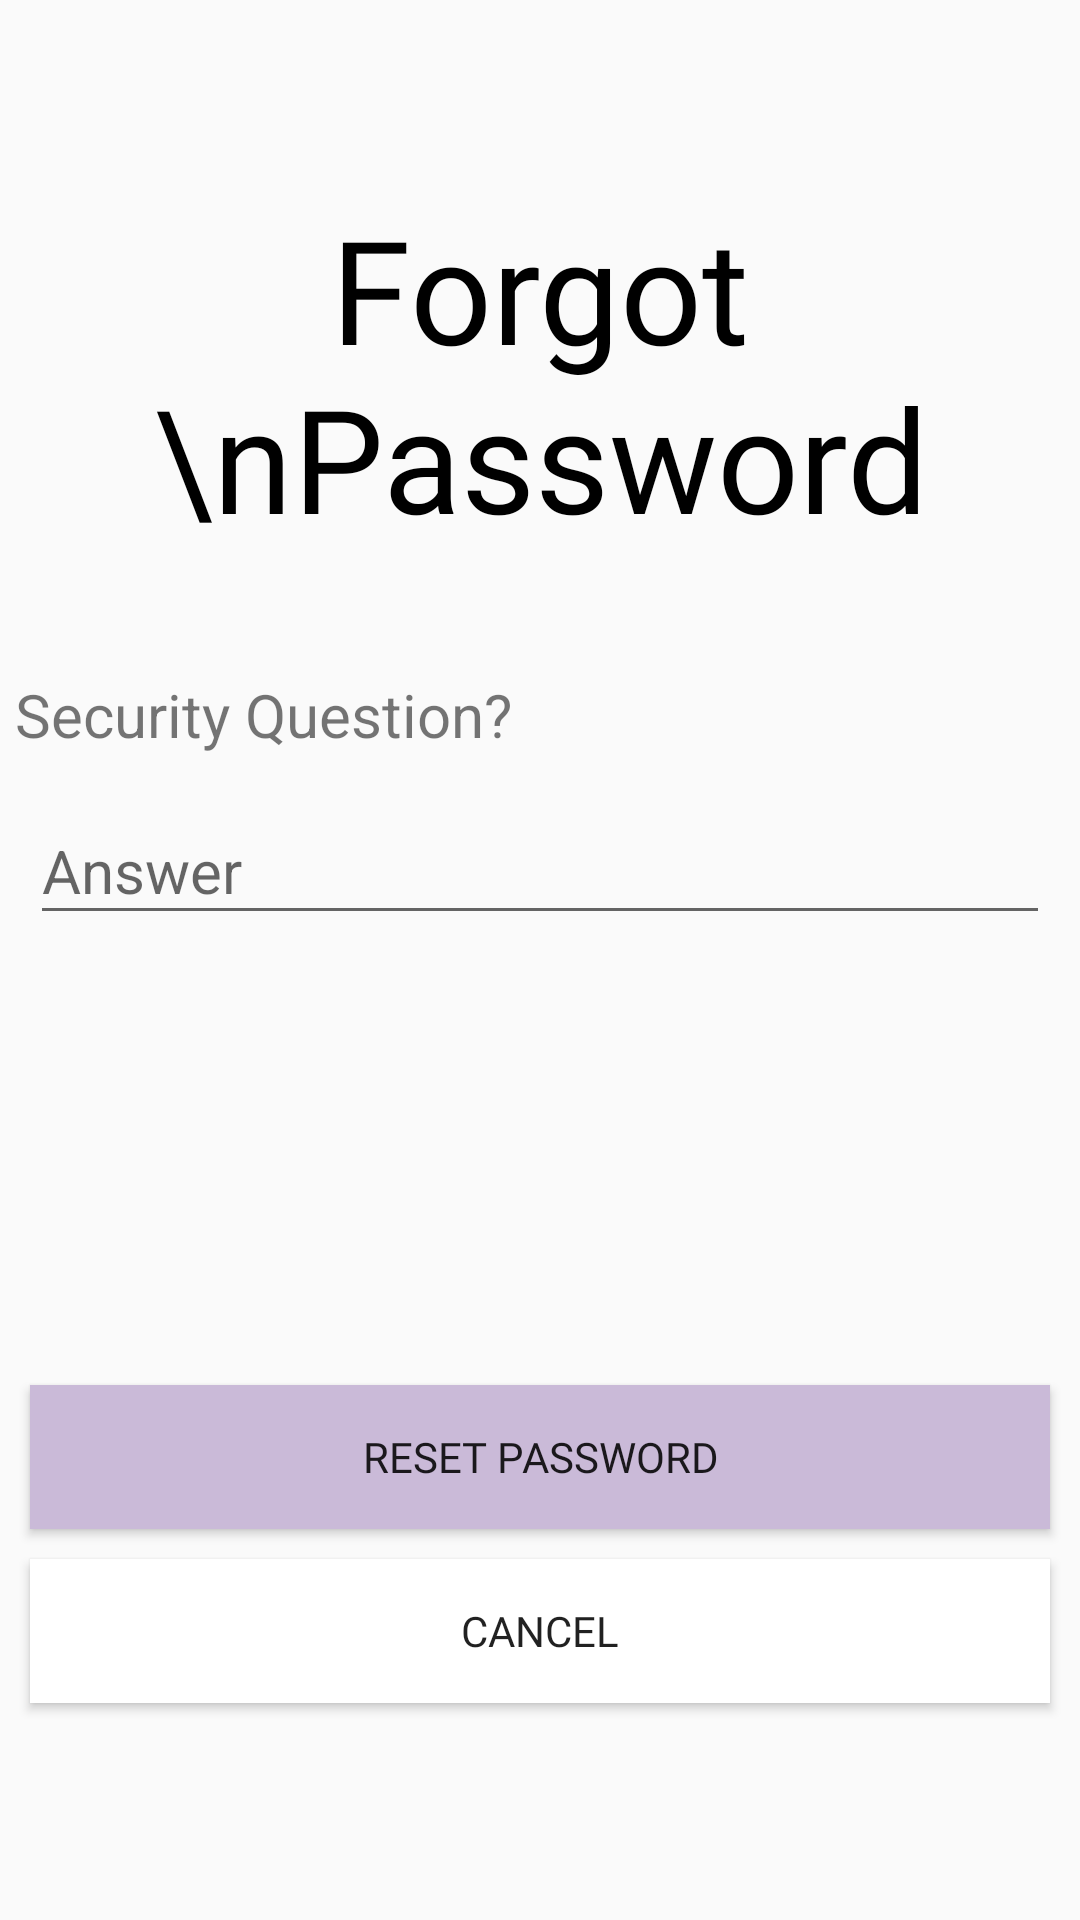

Produce the Android XML layout that renders to this screen, including the resource entries it uses.
<!-- AndroidManifest.xml: application theme Theme.MAD24P03Team2 -->
<!-- res/layout/activity_forgot_password_security.xml -->
<?xml version="1.0" encoding="utf-8"?>
<androidx.constraintlayout.widget.ConstraintLayout xmlns:android="http://schemas.android.com/apk/res/android"
    xmlns:app="http://schemas.android.com/apk/res-auto"
    xmlns:tools="http://schemas.android.com/tools"
    android:id="@+id/main"
    android:layout_width="match_parent"
    android:layout_height="match_parent"
    tools:context=".ForgotPswdSecurityActivity"
    android:layout_marginHorizontal="20dp">

    <TextView
        android:id="@+id/tvTitle"
        android:layout_width="wrap_content"
        android:layout_height="wrap_content"
        android:layout_marginTop="64dp"
        android:fontFamily="@font/inter_extrabold"
        android:text="Forgot \nPassword"
        android:textAlignment="center"
        android:textColor="@color/black"
        android:textSize="48sp"
        app:layout_constraintEnd_toEndOf="parent"
        app:layout_constraintHorizontal_bias="0.52"
        app:layout_constraintStart_toStartOf="parent"
        app:layout_constraintTop_toTopOf="parent" />

    <TextView
        android:id="@+id/tvSecurityQns"
        android:layout_width="0dp"
        android:layout_height="wrap_content"
        android:layout_marginStart="5dp"
        android:layout_marginTop="40dp"
        android:text="Security Question?"
        android:textSize="20sp"
        app:layout_constraintStart_toStartOf="parent"
        app:layout_constraintTop_toBottomOf="@+id/tvTitle" />

    <com.google.android.material.textfield.TextInputLayout
        android:id="@+id/securityTextInputLayout"
        android:layout_width="0dp"
        android:layout_height="wrap_content"
        android:layout_marginTop="5dp"
       android:layout_marginHorizontal="10dp"
        app:layout_constraintEnd_toEndOf="parent"
        app:layout_constraintHorizontal_bias="0.0"
        app:layout_constraintStart_toStartOf="parent"
        app:layout_constraintTop_toBottomOf="@+id/tvSecurityQns">

        <EditText
            android:id="@+id/securityAnswer"
            android:layout_width="match_parent"
            android:layout_height="wrap_content"
            android:hint="Answer"
            android:inputType="text"
            android:selectAllOnFocus="true"
            android:textSize="20sp" />
    </com.google.android.material.textfield.TextInputLayout>



    <Button
        android:id="@+id/resetPswdBtn"
        android:layout_width="0dp"
        android:layout_height="wrap_content"
        android:layout_marginTop="150dp"
        android:background="@color/lavender"
        android:fontFamily="@font/inter_semibold"
        android:text="Reset Password"
        app:layout_constraintBottom_toTopOf="@+id/cancelBtn"
        app:layout_constraintEnd_toEndOf="@+id/securityTextInputLayout"
        app:layout_constraintHorizontal_bias="0.512"
        app:layout_constraintStart_toStartOf="@+id/securityTextInputLayout"
        app:layout_constraintTop_toBottomOf="@+id/securityTextInputLayout" />

    <Button
        android:id="@+id/cancelBtn"
        android:layout_width="0dp"
        android:layout_height="48dp"
        android:layout_marginTop="10dp"
        android:layout_marginBottom="180dp"
        android:background="@color/white"
        android:fontFamily="@font/inter_semibold"
        android:text="Cancel"
        app:layout_constraintEnd_toEndOf="@+id/resetPswdBtn"
        app:layout_constraintHorizontal_bias="0.512"
        app:layout_constraintStart_toStartOf="@+id/resetPswdBtn"
        app:layout_constraintTop_toBottomOf="@+id/resetPswdBtn" />


    <ProgressBar
        android:id="@+id/loading"
        android:layout_width="3dp"
        android:layout_height="2dp"
        android:layout_gravity="center"
        android:layout_marginTop="64dp"
        android:layout_marginBottom="64dp"
        android:visibility="gone"
        app:layout_constraintBottom_toBottomOf="parent"
        app:layout_constraintEnd_toEndOf="@+id/securityTextInputLayout"
        app:layout_constraintStart_toStartOf="@+id/securityTextInputLayout"
        app:layout_constraintTop_toTopOf="parent"
        app:layout_constraintVertical_bias="0.3" />


</androidx.constraintlayout.widget.ConstraintLayout>
<!-- resources referenced by this layout -->
<resources>
  <color name="black">#FF000000</color>
  <color name="lavender">#CABAD8</color>
  <color name="white">#FFFFFFFF</color>
  <style name="Theme.MAD24P03Team2" parent="Base.Theme.MAD24P03Team2" />
  <style name="Base.Theme.MAD24P03Team2" parent="Theme.AppCompat.Light.NoActionBar">
          <item name="android:forceDarkAllowed">false</item>
          
          
      </style>
</resources>
